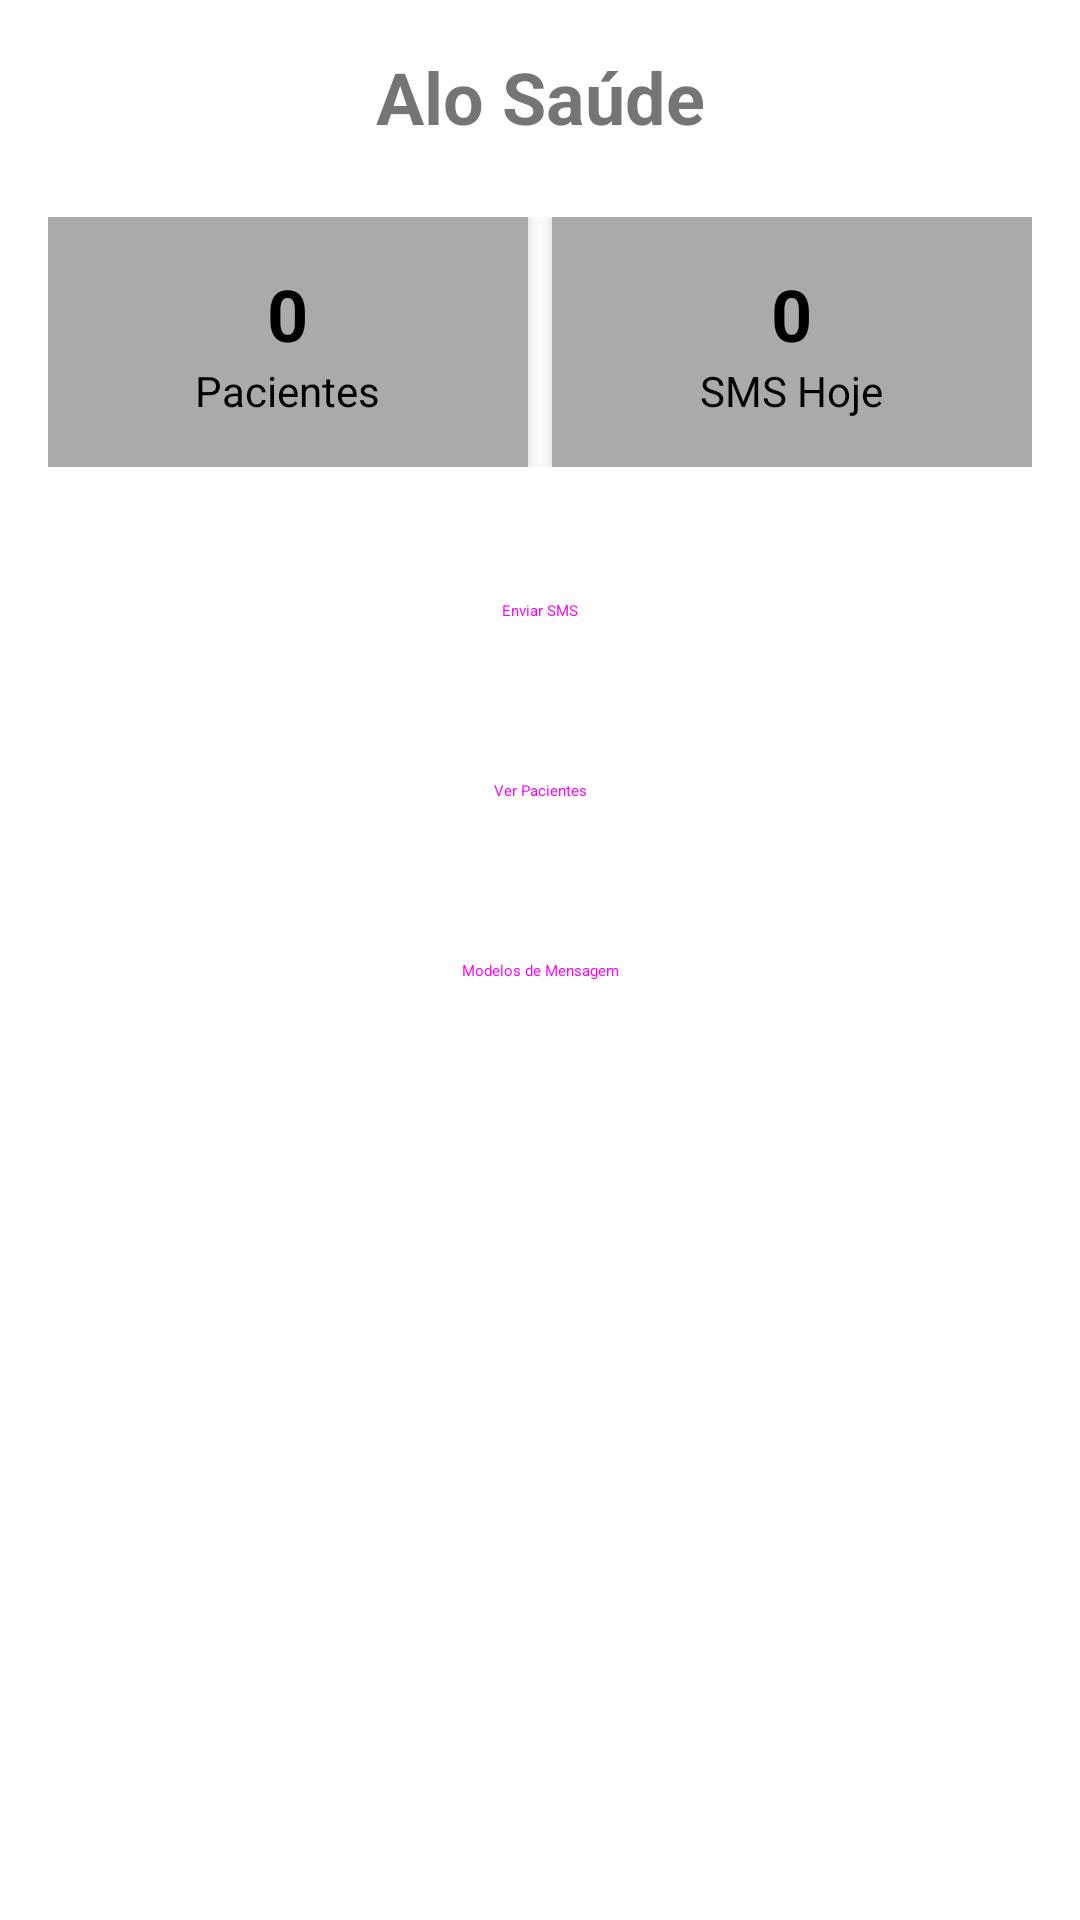

This screen was rendered from an Android layout file. Write that file and the resources it references.
<!-- AndroidManifest.xml: application theme Theme.AppCompat.Light.DarkActionBar -->
<!-- res/layout/fragment_home.xml -->
<?xml version="1.0" encoding="utf-8"?>
<ScrollView xmlns:android="http://schemas.android.com/apk/res/android"
    xmlns:app="http://schemas.android.com/apk/res-auto"
    android:layout_width="match_parent"
    android:layout_height="match_parent"
    android:padding="16dp"
    android:background="@android:color/white">

    <LinearLayout
        android:layout_width="match_parent"
        android:layout_height="wrap_content"
        android:orientation="vertical">

        
        <TextView
            android:layout_width="match_parent"
            android:layout_height="wrap_content"
            android:text="Alo Saúde"
            android:textSize="24sp"
            android:textStyle="bold"
            android:gravity="center"
            android:layout_marginBottom="24dp" />

        
        <LinearLayout
            android:layout_width="match_parent"
            android:layout_height="wrap_content"
            android:orientation="horizontal"
            android:layout_marginBottom="24dp">

            
            <LinearLayout
                android:layout_width="0dp"
                android:layout_height="wrap_content"
                android:layout_weight="1"
                android:orientation="vertical"
                android:gravity="center"
                android:background="@android:color/darker_gray"
                android:padding="16dp"
                android:elevation="4dp">

                <TextView
                    android:id="@+id/tv_patient_count"
                    android:layout_width="wrap_content"
                    android:layout_height="wrap_content"
                    android:text="0"
                    android:textColor="@color/black"
                    android:textSize="24sp"
                    android:textStyle="bold" />

                <TextView
                    android:layout_width="wrap_content"
                    android:layout_height="wrap_content"
                    android:text="Pacientes"
                    android:textSize="14sp"
                    android:textColor="@android:color/black" />

            </LinearLayout>

            
            <LinearLayout
                android:layout_width="0dp"
                android:layout_height="wrap_content"
                android:layout_weight="1"
                android:orientation="vertical"
                android:gravity="center"
                android:background="@android:color/darker_gray"
                android:padding="16dp"
                android:layout_marginStart="8dp"
                android:elevation="4dp">

                <TextView
                    android:id="@+id/tv_sms_today"
                    android:layout_width="wrap_content"
                    android:layout_height="wrap_content"
                    android:text="0"
                    android:textColor="@color/black"
                    android:textSize="24sp"
                    android:textStyle="bold" />

                <TextView
                    android:layout_width="wrap_content"
                    android:layout_height="wrap_content"
                    android:text="SMS Hoje"
                    android:textSize="14sp"
                    android:textColor="@android:color/black" />

            </LinearLayout>

        </LinearLayout>

        
        <Button
            android:id="@+id/btn_send_sms"
            android:layout_width="match_parent"
            android:layout_height="wrap_content"
            android:text="Enviar SMS"
            android:layout_marginBottom="12dp"
            style="@style/Widget.Material3.Button" />

        <Button
            android:id="@+id/btn_view_patients"
            android:layout_width="match_parent"
            android:layout_height="wrap_content"
            android:text="Ver Pacientes"
            android:layout_marginBottom="12dp"
            style="@style/Widget.Material3.Button" />

        <Button
            android:id="@+id/btn_templates"
            android:layout_width="match_parent"
            android:layout_height="wrap_content"
            android:text="Modelos de Mensagem"
            style="@style/Widget.Material3.Button" />

        
        <ProgressBar
            android:id="@+id/loadingProgress"
            android:layout_width="wrap_content"
            android:layout_height="wrap_content"
            android:layout_gravity="center"
            android:layout_marginTop="16dp"
            android:visibility="gone" />

    </LinearLayout>

</ScrollView>
<!-- resources referenced by this layout -->
<resources>
  <color name="black">#FF000000</color>
</resources>
